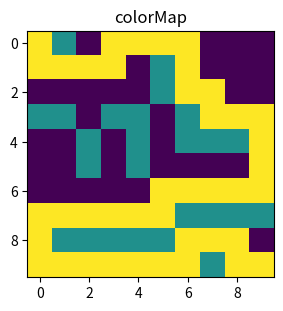

Here is the Python script that generated this plot:
# -*- coding: utf-8 -*-
"""
Created on Wed May 20 19:14:44 2020

[redacted]
"""

import numpy as np
import matplotlib.pyplot as plt 

def cell2ind(cell): 
    a = cell[0]
    b = cell[1]
    ind = b + a*n_row
    return ind

def get_neighbors(node):
    around = np.array([[0,-1], [0,1], [-1,0], [1,0]])
    neighbors = []
    
    for i in range(4):
        temp = node + around[i]
        
        # if not out of bounds and not a wall block
        row = int(temp[0])
        col = int(temp[1])
        if temp[0] > -1 and temp[1] > -1 and temp[0] < (n_row) and temp[1] < (n_col) and maze[row,col]!=1:
            neighbors.append(temp)   
                
    return np.array(neighbors)

def get_distance(node, neighbors, distance):
    row, col = node
    prev_dist = distance[row,col] 
    
    min_dist = 1e3
    for i in range(len(neighbors)):
        row,col = neighbors[i]
        distance[row,col] = prev_dist + 1
        if distance[row,col] < min_dist:
            min_dist = distance[row,col]
            ind_min_dist = i
        
    return distance, ind_min_dist 



#-----------------------------------------------------------------------------    

maze = np.array([
    [ 0,  1,  0,  0,  0,  0,  0,  0,  0,  0],
    [ 0,  0,  0,  0,  0,  1,  0,  0,  0,  0],
    [ 0,  0,  0,  0,  0,  1,  0,  0,  0,  0],
    [ 1,  1,  0,  1,  1,  0,  1,  0,  0,  0],
    [ 0,  0,  1,  0,  1,  0,  1,  1,  1,  0],
    [ 0,  0,  1,  0,  1,  0,  0,  0,  0,  0],
    [ 0,  0,  0,  0,  0,  0,  0,  0,  0,  0],
    [ 0,  0,  0,  0,  0,  0,  1,  1,  1,  1],
    [ 0,  1,  1,  1,  1,  1,  0,  0,  0,  0],
    [ 0,  0,  0,  0,  0,  0,  0,  1,  0,  0]
])
'''
maze = np.array([
    [ 0,  0,  0,  0,  0,  0,  0,  0,  0,  0],
    [ 0,  0,  0,  0,  0,  0,  0,  0,  0,  0],
    [ 0,  0,  0,  0,  0,  0,  0,  0,  0,  0],
    [ 0,  0,  0,  0,  0,  0,  0,  0,  0,  0],
    [ 0,  0,  0,  0,  0,  0,  0,  0,  0,  0],
    [ 0,  0,  0,  0,  0,  0,  0,  0,  0,  0],
    [ 0,  0,  0,  0,  0,  0,  0,  0,  0,  0],
    [ 0,  0,  0,  0,  0,  0,  0,  0,  0,  0],
    [ 0,  0,  0,  0,  0,  0,  0,  0,  0,  0],
    [ 0,  0,  0,  0,  0,  0,  0,  0,  0,  0]
])
goal = np.array([5,9])
start = np.array([5,0])
'''
n_row = 10
n_col = 10 
goal = np.array([9,9])
start = np.array([0,0])


# will keep lists of cells that have/have not been examined yet
toExamine = np.zeros( shape = (1,2) ) # priority list 
alreadyExamined = np.zeros( shape = (1,2)  )

curNode = start # current node    

distance = np.inf*np.ones(shape=(n_row,n_col)) # matrix to keep track of all the distances from a node to the starting cell 
distance[0,0] = 0

path = []
previous = np.zeros(shape = (n_row,n_col))

# while there are still nodes to examine      
while len(toExamine) > 0: 
    curNode = toExamine[0] # set the current node to the one that is at the top of the priority queue
    #path.append(curNode)
    #print(curNode)
    
    # get the valid neighbors of the current node 
    neighbors = get_neighbors(curNode) 
    
    # delete the current node from the list of nodes to examine 
    toExamine = np.delete(toExamine, np.where((toExamine[:,0] == curNode[0]) & (toExamine[:,1] == curNode[1])), axis=0)
    # add the current node to the list of node that have already been examined 
    alreadyExamined = np.insert(alreadyExamined, 0, curNode, axis=0)
    
    # iterate over all neighbors, and update the priority queue depending on which neighbors has min distance 
    row, col = curNode 
    dist_curNode = distance[int(row),int(col)]
    
    for i in range(len(neighbors)):  
        
        # check if the neighbor has already been examined (ie has been in priority queue and then deleted)
        # if not, then proceed with the following 
        if np.size(np.where( (alreadyExamined[:,0] == neighbors[i,0]) & (alreadyExamined[:,1]==neighbors[i,1]))) == 0:
          
            row, col = neighbors[i]
            alt_dist = dist_curNode + 1
        
            # if there is an alternative distance of the neighbor node that is smaller than the known distance    
            # then update the record with the smaller distance        
            if alt_dist < distance[int(row),int(col)]: 
                distance[int(row), int(col)] = alt_dist
                previous[int(row),int(col)] = cell2ind(curNode)
                
            # since for all the nodes, the lengths to its neighbors are the same, then for the next node 
            # to examine, the priorities will be the same 
            toExamine = np.insert(toExamine, 0, neighbors[i], axis=0)
            
    #if len(neighbors) == 0: 
    #    path.remove(path[-1])
        
    if (curNode[0] == goal[0]) and (curNode[1] == goal[1]): 
        break 


# --------------------------construct the path--------------------------------- 
ind2cell = np.zeros(shape = (n_row*n_col,2))
counter = 0
for i in range(n_col): 
    for j in range(n_col):
        ind2cell[counter,:] = [i,j]
        counter = counter + 1
        
curNode = goal 
path.append(curNode)
keepGoing = True 
while (keepGoing): 
    row, col = curNode 
    temp = previous[int(row),int(col)]
    row, col = ind2cell[int(temp),:]
    path.append([int(row),int(col)])      
    curNode = [int(row),int(col)]
    
    if (curNode[0] == start[0] and curNode[1]==start[1]):
        keepGoing = False 
    
#-----------------visualizing the solution-------------------------------------        
path_matrix = np.zeros(shape=(n_row, n_col))
for i in range(len(path)):
    k,j = path[i]
    path_matrix[int(k)][int(j)]=2
    
path_matrix = path_matrix+maze 
fig = plt.figure(figsize=(6, 3.2))
ax = fig.add_subplot(111)
ax.set_title('colorMap')
plt.imshow(path_matrix)
ax.set_aspect('equal')
plt.show() 
        